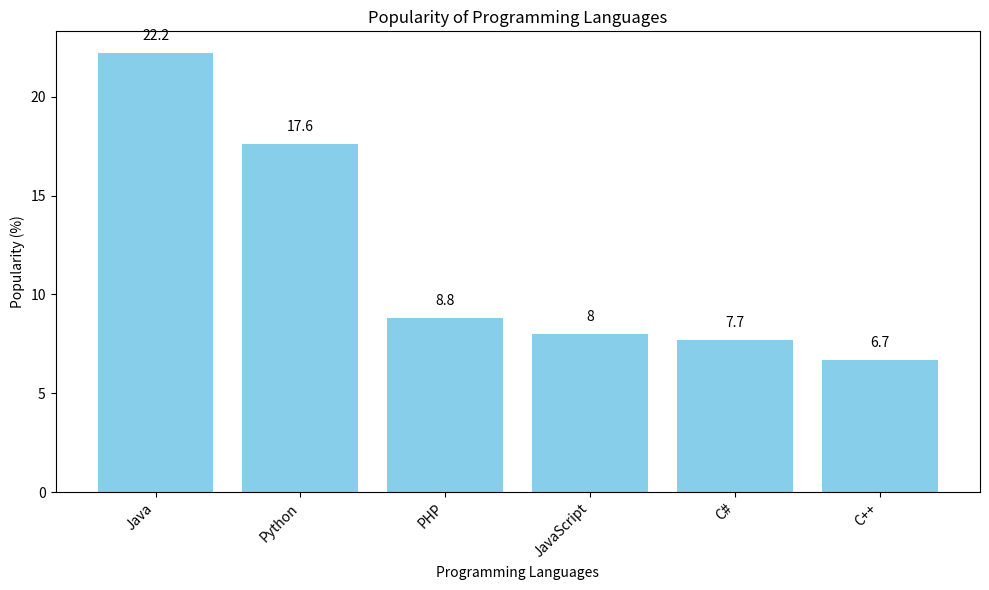

The script that saved this image:
import matplotlib.pyplot as plt

languages = ["Java", "Python", "PHP", "JavaScript", "C#", "C++"]
popularity = [22.2, 17.6, 8.8, 8, 7.7, 6.7]

plt.figure(figsize=(10, 6))

plt.bar(languages, popularity, color='skyblue')

plt.xlabel('Programming Languages')
plt.ylabel('Popularity (%)')
plt.title('Popularity of Programming Languages')

for i, value in enumerate(popularity):
    plt.text(i, value + 0.5, str(value), ha='center', va='bottom')

plt.xticks(rotation=45, ha="right")

plt.tight_layout()
plt.show()
